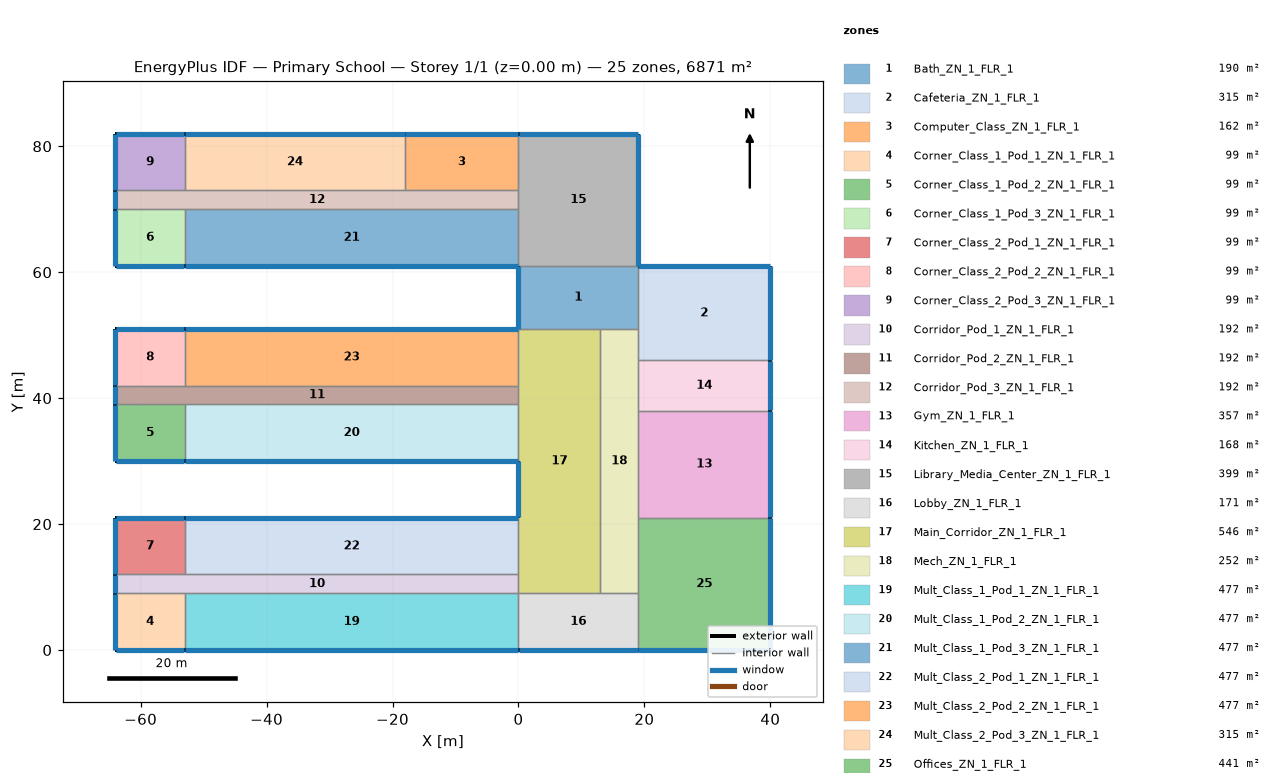
=== STOREY PLAN SPEC (per zone: floor XY polygon, exterior-wall plan segments, windows/doors) ===
zone 1: Bath_ZN_1_FLR_1  (190.0 m²)
  floor: (0.00, 61.00) (19.00, 61.00) (19.00, 51.00) (0.00, 51.00)
  exterior wall: (0.00, 61.00) – (0.00, 51.00)  [10.0 m]
    window: (0.00, 60.95) – (0.00, 51.05)  [14.0 m²]
  interior walls: 4
zone 2: Cafeteria_ZN_1_FLR_1  (315.0 m²)
  floor: (19.00, 61.00) (40.00, 61.00) (40.00, 46.00) (19.00, 46.00)
  exterior wall: (40.00, 46.00) – (40.00, 61.00)  [15.0 m]
    window: (40.00, 46.05) – (40.00, 60.95)  [21.0 m²]
  exterior wall: (40.00, 61.00) – (19.00, 61.00)  [21.0 m]
    window: (39.95, 61.00) – (19.05, 61.00)  [29.4 m²]
  interior walls: 3
zone 3: Computer_Class_ZN_1_FLR_1  (162.0 m²)
  floor: (-18.00, 82.00) (0.00, 82.00) (0.00, 73.00) (-18.00, 73.00)
  exterior wall: (0.00, 82.00) – (-18.00, 82.00)  [18.0 m]
    window: (-0.05, 82.00) – (-17.95, 82.00)  [25.2 m²]
  interior walls: 3
zone 4: Corner_Class_1_Pod_1_ZN_1_FLR_1  (99.0 m²)
  floor: (-64.00, 9.00) (-53.00, 9.00) (-53.00, 0.00) (-64.00, 0.00)
  exterior wall: (-64.00, 0.00) – (-53.00, 0.00)  [11.0 m]
    window: (-63.95, 0.00) – (-53.05, 0.00)  [15.4 m²]
  exterior wall: (-64.00, 9.00) – (-64.00, 0.00)  [9.0 m]
    window: (-64.00, 8.95) – (-64.00, 0.05)  [12.6 m²]
  interior walls: 2
zone 5: Corner_Class_1_Pod_2_ZN_1_FLR_1  (99.0 m²)
  floor: (-64.00, 39.00) (-53.00, 39.00) (-53.00, 30.00) (-64.00, 30.00)
  exterior wall: (-64.00, 30.00) – (-53.00, 30.00)  [11.0 m]
    window: (-63.95, 30.00) – (-53.05, 30.00)  [15.4 m²]
  exterior wall: (-64.00, 39.00) – (-64.00, 30.00)  [9.0 m]
    window: (-64.00, 38.95) – (-64.00, 30.05)  [12.6 m²]
  interior walls: 2
zone 6: Corner_Class_1_Pod_3_ZN_1_FLR_1  (99.0 m²)
  floor: (-64.00, 70.00) (-53.00, 70.00) (-53.00, 61.00) (-64.00, 61.00)
  exterior wall: (-64.00, 61.00) – (-53.00, 61.00)  [11.0 m]
    window: (-63.95, 61.00) – (-53.05, 61.00)  [15.4 m²]
  exterior wall: (-64.00, 70.00) – (-64.00, 61.00)  [9.0 m]
    window: (-64.00, 69.95) – (-64.00, 61.05)  [12.6 m²]
  interior walls: 2
zone 7: Corner_Class_2_Pod_1_ZN_1_FLR_1  (99.0 m²)
  floor: (-64.00, 21.00) (-53.00, 21.00) (-53.00, 12.00) (-64.00, 12.00)
  exterior wall: (-53.00, 21.00) – (-64.00, 21.00)  [11.0 m]
    window: (-53.05, 21.00) – (-63.95, 21.00)  [15.4 m²]
  exterior wall: (-64.00, 21.00) – (-64.00, 12.00)  [9.0 m]
    window: (-64.00, 20.95) – (-64.00, 12.05)  [12.6 m²]
  interior walls: 2
zone 8: Corner_Class_2_Pod_2_ZN_1_FLR_1  (99.0 m²)
  floor: (-64.00, 51.00) (-53.00, 51.00) (-53.00, 42.00) (-64.00, 42.00)
  exterior wall: (-53.00, 51.00) – (-64.00, 51.00)  [11.0 m]
    window: (-53.05, 51.00) – (-63.95, 51.00)  [15.4 m²]
  exterior wall: (-64.00, 51.00) – (-64.00, 42.00)  [9.0 m]
    window: (-64.00, 50.95) – (-64.00, 42.05)  [12.6 m²]
  interior walls: 2
zone 9: Corner_Class_2_Pod_3_ZN_1_FLR_1  (99.0 m²)
  floor: (-64.00, 82.00) (-53.00, 82.00) (-53.00, 73.00) (-64.00, 73.00)
  exterior wall: (-53.00, 82.00) – (-64.00, 82.00)  [11.0 m]
    window: (-53.05, 82.00) – (-63.95, 82.00)  [15.4 m²]
  exterior wall: (-64.00, 82.00) – (-64.00, 73.00)  [9.0 m]
    window: (-64.00, 81.95) – (-64.00, 73.05)  [12.6 m²]
  interior walls: 2
zone 10: Corridor_Pod_1_ZN_1_FLR_1  (192.0 m²)
  floor: (-64.00, 12.00) (0.00, 12.00) (0.00, 9.00) (-64.00, 9.00)
  exterior wall: (-64.00, 12.00) – (-64.00, 9.00)  [3.0 m]
    window: (-64.00, 11.95) – (-64.00, 9.05)  [4.2 m²]
  interior walls: 5
zone 11: Corridor_Pod_2_ZN_1_FLR_1  (192.0 m²)
  floor: (-64.00, 42.00) (0.00, 42.00) (0.00, 39.00) (-64.00, 39.00)
  exterior wall: (-64.00, 42.00) – (-64.00, 39.00)  [3.0 m]
    window: (-64.00, 41.95) – (-64.00, 39.05)  [4.2 m²]
  interior walls: 5
zone 12: Corridor_Pod_3_ZN_1_FLR_1  (192.0 m²)
  floor: (-64.00, 73.00) (0.00, 73.00) (0.00, 70.00) (-64.00, 70.00)
  exterior wall: (-64.00, 73.00) – (-64.00, 70.00)  [3.0 m]
    window: (-64.00, 72.95) – (-64.00, 70.05)  [4.2 m²]
  interior walls: 6
zone 13: Gym_ZN_1_FLR_1  (357.0 m²)
  floor: (19.00, 38.00) (40.00, 38.00) (40.00, 21.00) (19.00, 21.00)
  exterior wall: (40.00, 21.00) – (40.00, 38.00)  [17.0 m]
    window: (40.00, 21.05) – (40.00, 37.95)  [23.8 m²]
  interior walls: 3
zone 14: Kitchen_ZN_1_FLR_1  (168.0 m²)
  floor: (19.00, 46.00) (40.00, 46.00) (40.00, 38.00) (19.00, 38.00)
  exterior wall: (40.00, 38.00) – (40.00, 46.00)  [8.0 m]
    window: (40.00, 38.05) – (40.00, 45.95)  [11.2 m²]
  interior walls: 3
zone 15: Library_Media_Center_ZN_1_FLR_1  (399.0 m²)
  floor: (0.00, 82.00) (19.00, 82.00) (19.00, 61.00) (0.00, 61.00)
  exterior wall: (19.00, 61.00) – (19.00, 82.00)  [21.0 m]
    window: (19.00, 61.05) – (19.00, 81.95)  [29.4 m²]
  exterior wall: (19.00, 82.00) – (0.00, 82.00)  [19.0 m]
    window: (18.95, 82.00) – (0.05, 82.00)  [26.6 m²]
  interior walls: 4
zone 16: Lobby_ZN_1_FLR_1  (171.0 m²)
  floor: (0.00, 9.00) (19.00, 9.00) (19.00, 0.00) (0.00, 0.00)
  exterior wall: (0.00, 0.00) – (19.00, 0.00)  [19.0 m]
    window: (0.05, 0.00) – (18.95, 0.00)  [26.6 m²]
  interior walls: 4
zone 17: Main_Corridor_ZN_1_FLR_1  (546.0 m²)
  floor: (0.00, 51.00) (13.00, 51.00) (13.00, 9.00) (0.00, 9.00)
  exterior wall: (0.00, 30.00) – (0.00, 21.00)  [9.0 m]
    window: (0.00, 29.95) – (0.00, 21.05)  [12.6 m²]
  interior walls: 8
zone 18: Mech_ZN_1_FLR_1  (252.0 m²)
  floor: (13.00, 51.00) (19.00, 51.00) (19.00, 9.00) (13.00, 9.00)
  interior walls: 7
zone 19: Mult_Class_1_Pod_1_ZN_1_FLR_1  (477.0 m²)
  floor: (-53.00, 9.00) (0.00, 9.00) (0.00, 0.00) (-53.00, 0.00)
  exterior wall: (-53.00, 0.00) – (0.00, 0.00)  [53.0 m]
    window: (-52.95, 0.00) – (-0.05, 0.00)  [74.2 m²]
  interior walls: 3
zone 20: Mult_Class_1_Pod_2_ZN_1_FLR_1  (477.0 m²)
  floor: (-53.00, 39.00) (0.00, 39.00) (0.00, 30.00) (-53.00, 30.00)
  exterior wall: (-53.00, 30.00) – (0.00, 30.00)  [53.0 m]
    window: (-52.95, 30.00) – (-0.05, 30.00)  [74.2 m²]
  interior walls: 3
zone 21: Mult_Class_1_Pod_3_ZN_1_FLR_1  (477.0 m²)
  floor: (-53.00, 70.00) (0.00, 70.00) (0.00, 61.00) (-53.00, 61.00)
  exterior wall: (-53.00, 61.00) – (0.00, 61.00)  [53.0 m]
    window: (-52.95, 61.00) – (-0.05, 61.00)  [74.2 m²]
  interior walls: 3
zone 22: Mult_Class_2_Pod_1_ZN_1_FLR_1  (477.0 m²)
  floor: (-53.00, 21.00) (0.00, 21.00) (0.00, 12.00) (-53.00, 12.00)
  exterior wall: (0.00, 21.00) – (-53.00, 21.00)  [53.0 m]
    window: (-0.05, 21.00) – (-52.95, 21.00)  [74.2 m²]
  interior walls: 3
zone 23: Mult_Class_2_Pod_2_ZN_1_FLR_1  (477.0 m²)
  floor: (-53.00, 51.00) (0.00, 51.00) (0.00, 42.00) (-53.00, 42.00)
  exterior wall: (0.00, 51.00) – (-53.00, 51.00)  [53.0 m]
    window: (-0.05, 51.00) – (-52.95, 51.00)  [74.2 m²]
  interior walls: 3
zone 24: Mult_Class_2_Pod_3_ZN_1_FLR_1  (315.0 m²)
  floor: (-53.00, 82.00) (-18.00, 82.00) (-18.00, 73.00) (-53.00, 73.00)
  exterior wall: (-18.00, 82.00) – (-53.00, 82.00)  [35.0 m]
    window: (-18.05, 82.00) – (-52.95, 82.00)  [49.0 m²]
  interior walls: 3
zone 25: Offices_ZN_1_FLR_1  (441.0 m²)
  floor: (19.00, 21.00) (40.00, 21.00) (40.00, 0.00) (19.00, 0.00)
  exterior wall: (19.00, 0.00) – (40.00, 0.00)  [21.0 m]
    window: (19.05, 0.00) – (39.95, 0.00)  [29.4 m²]
  exterior wall: (40.00, 0.00) – (40.00, 21.00)  [21.0 m]
    window: (40.00, 0.05) – (40.00, 20.95)  [29.4 m²]
  interior walls: 3

=== DERIVED (storey summary) ===
Building: Primary School
Storey: 1 of 1  (floor level z = 0.00 m)
Storey gross floor area: 6871.0 m²
Zones on this storey: 25
  - Bath_ZN_1_FLR_1: floor 190.0 m²; exterior wall 10.0 m (40.0 m²); 1 window(s) 14.0 m²; WWR 35.0%
  - Cafeteria_ZN_1_FLR_1: floor 315.0 m²; exterior wall 36.0 m (144.0 m²); 2 window(s) 50.4 m²; WWR 35.0%
  - Computer_Class_ZN_1_FLR_1: floor 162.0 m²; exterior wall 18.0 m (72.0 m²); 1 window(s) 25.2 m²; WWR 35.0%
  - Corner_Class_1_Pod_1_ZN_1_FLR_1: floor 99.0 m²; exterior wall 20.0 m (80.0 m²); 2 window(s) 28.0 m²; WWR 35.0%
  - Corner_Class_1_Pod_2_ZN_1_FLR_1: floor 99.0 m²; exterior wall 20.0 m (80.0 m²); 2 window(s) 28.0 m²; WWR 35.0%
  - Corner_Class_1_Pod_3_ZN_1_FLR_1: floor 99.0 m²; exterior wall 20.0 m (80.0 m²); 2 window(s) 28.0 m²; WWR 35.0%
  - Corner_Class_2_Pod_1_ZN_1_FLR_1: floor 99.0 m²; exterior wall 20.0 m (80.0 m²); 2 window(s) 28.0 m²; WWR 35.0%
  - Corner_Class_2_Pod_2_ZN_1_FLR_1: floor 99.0 m²; exterior wall 20.0 m (80.0 m²); 2 window(s) 28.0 m²; WWR 35.0%
  - Corner_Class_2_Pod_3_ZN_1_FLR_1: floor 99.0 m²; exterior wall 20.0 m (80.0 m²); 2 window(s) 28.0 m²; WWR 35.0%
  - Corridor_Pod_1_ZN_1_FLR_1: floor 192.0 m²; exterior wall 3.0 m (12.0 m²); 1 window(s) 4.2 m²; WWR 35.0%
  - Corridor_Pod_2_ZN_1_FLR_1: floor 192.0 m²; exterior wall 3.0 m (12.0 m²); 1 window(s) 4.2 m²; WWR 35.0%
  - Corridor_Pod_3_ZN_1_FLR_1: floor 192.0 m²; exterior wall 3.0 m (12.0 m²); 1 window(s) 4.2 m²; WWR 35.0%
  - Gym_ZN_1_FLR_1: floor 357.0 m²; exterior wall 17.0 m (68.0 m²); 1 window(s) 23.8 m²; WWR 35.0%
  - Kitchen_ZN_1_FLR_1: floor 168.0 m²; exterior wall 8.0 m (32.0 m²); 1 window(s) 11.2 m²; WWR 35.0%
  - Library_Media_Center_ZN_1_FLR_1: floor 399.0 m²; exterior wall 40.0 m (160.0 m²); 2 window(s) 56.0 m²; WWR 35.0%
  - Lobby_ZN_1_FLR_1: floor 171.0 m²; exterior wall 19.0 m (76.0 m²); 1 window(s) 26.6 m²; WWR 35.0%
  - Main_Corridor_ZN_1_FLR_1: floor 546.0 m²; exterior wall 9.0 m (36.0 m²); 1 window(s) 12.6 m²; WWR 35.0%
  - Mech_ZN_1_FLR_1: floor 252.0 m²
  - Mult_Class_1_Pod_1_ZN_1_FLR_1: floor 477.0 m²; exterior wall 53.0 m (212.0 m²); 1 window(s) 74.2 m²; WWR 35.0%
  - Mult_Class_1_Pod_2_ZN_1_FLR_1: floor 477.0 m²; exterior wall 53.0 m (212.0 m²); 1 window(s) 74.2 m²; WWR 35.0%
  - Mult_Class_1_Pod_3_ZN_1_FLR_1: floor 477.0 m²; exterior wall 53.0 m (212.0 m²); 1 window(s) 74.2 m²; WWR 35.0%
  - Mult_Class_2_Pod_1_ZN_1_FLR_1: floor 477.0 m²; exterior wall 53.0 m (212.0 m²); 1 window(s) 74.2 m²; WWR 35.0%
  - Mult_Class_2_Pod_2_ZN_1_FLR_1: floor 477.0 m²; exterior wall 53.0 m (212.0 m²); 1 window(s) 74.2 m²; WWR 35.0%
  - Mult_Class_2_Pod_3_ZN_1_FLR_1: floor 315.0 m²; exterior wall 35.0 m (140.0 m²); 1 window(s) 49.0 m²; WWR 35.0%
  - Offices_ZN_1_FLR_1: floor 441.0 m²; exterior wall 42.0 m (168.0 m²); 2 window(s) 58.8 m²; WWR 35.0%
Zone adjacency (shared interzone walls):
  - Bath_ZN_1_FLR_1 ↔ Cafeteria_ZN_1_FLR_1
  - Bath_ZN_1_FLR_1 ↔ Library_Media_Center_ZN_1_FLR_1
  - Bath_ZN_1_FLR_1 ↔ Main_Corridor_ZN_1_FLR_1
  - Bath_ZN_1_FLR_1 ↔ Mech_ZN_1_FLR_1
  - Cafeteria_ZN_1_FLR_1 ↔ Kitchen_ZN_1_FLR_1
  - Cafeteria_ZN_1_FLR_1 ↔ Mech_ZN_1_FLR_1
  - Computer_Class_ZN_1_FLR_1 ↔ Corridor_Pod_3_ZN_1_FLR_1
  - Computer_Class_ZN_1_FLR_1 ↔ Library_Media_Center_ZN_1_FLR_1
  - Computer_Class_ZN_1_FLR_1 ↔ Mult_Class_2_Pod_3_ZN_1_FLR_1
  - Corner_Class_1_Pod_1_ZN_1_FLR_1 ↔ Corridor_Pod_1_ZN_1_FLR_1
  - Corner_Class_1_Pod_1_ZN_1_FLR_1 ↔ Mult_Class_1_Pod_1_ZN_1_FLR_1
  - Corner_Class_1_Pod_2_ZN_1_FLR_1 ↔ Corridor_Pod_2_ZN_1_FLR_1
  - Corner_Class_1_Pod_2_ZN_1_FLR_1 ↔ Mult_Class_1_Pod_2_ZN_1_FLR_1
  - Corner_Class_1_Pod_3_ZN_1_FLR_1 ↔ Corridor_Pod_3_ZN_1_FLR_1
  - Corner_Class_1_Pod_3_ZN_1_FLR_1 ↔ Mult_Class_1_Pod_3_ZN_1_FLR_1
  - Corner_Class_2_Pod_1_ZN_1_FLR_1 ↔ Corridor_Pod_1_ZN_1_FLR_1
  - Corner_Class_2_Pod_1_ZN_1_FLR_1 ↔ Mult_Class_2_Pod_1_ZN_1_FLR_1
  - Corner_Class_2_Pod_2_ZN_1_FLR_1 ↔ Corridor_Pod_2_ZN_1_FLR_1
  - Corner_Class_2_Pod_2_ZN_1_FLR_1 ↔ Mult_Class_2_Pod_2_ZN_1_FLR_1
  - Corner_Class_2_Pod_3_ZN_1_FLR_1 ↔ Corridor_Pod_3_ZN_1_FLR_1
  - Corner_Class_2_Pod_3_ZN_1_FLR_1 ↔ Mult_Class_2_Pod_3_ZN_1_FLR_1
  - Corridor_Pod_1_ZN_1_FLR_1 ↔ Main_Corridor_ZN_1_FLR_1
  - Corridor_Pod_1_ZN_1_FLR_1 ↔ Mult_Class_1_Pod_1_ZN_1_FLR_1
  - Corridor_Pod_1_ZN_1_FLR_1 ↔ Mult_Class_2_Pod_1_ZN_1_FLR_1
  - Corridor_Pod_2_ZN_1_FLR_1 ↔ Main_Corridor_ZN_1_FLR_1
  - Corridor_Pod_2_ZN_1_FLR_1 ↔ Mult_Class_1_Pod_2_ZN_1_FLR_1
  - Corridor_Pod_2_ZN_1_FLR_1 ↔ Mult_Class_2_Pod_2_ZN_1_FLR_1
  - Corridor_Pod_3_ZN_1_FLR_1 ↔ Library_Media_Center_ZN_1_FLR_1
  - Corridor_Pod_3_ZN_1_FLR_1 ↔ Mult_Class_1_Pod_3_ZN_1_FLR_1
  - Corridor_Pod_3_ZN_1_FLR_1 ↔ Mult_Class_2_Pod_3_ZN_1_FLR_1
  - Gym_ZN_1_FLR_1 ↔ Kitchen_ZN_1_FLR_1
  - Gym_ZN_1_FLR_1 ↔ Mech_ZN_1_FLR_1
  - Gym_ZN_1_FLR_1 ↔ Offices_ZN_1_FLR_1
  - Kitchen_ZN_1_FLR_1 ↔ Mech_ZN_1_FLR_1
  - Library_Media_Center_ZN_1_FLR_1 ↔ Mult_Class_1_Pod_3_ZN_1_FLR_1
  - Lobby_ZN_1_FLR_1 ↔ Main_Corridor_ZN_1_FLR_1
  - Lobby_ZN_1_FLR_1 ↔ Mech_ZN_1_FLR_1
  - Lobby_ZN_1_FLR_1 ↔ Mult_Class_1_Pod_1_ZN_1_FLR_1
  - Lobby_ZN_1_FLR_1 ↔ Offices_ZN_1_FLR_1
  - Main_Corridor_ZN_1_FLR_1 ↔ Mech_ZN_1_FLR_1
  - Main_Corridor_ZN_1_FLR_1 ↔ Mult_Class_1_Pod_2_ZN_1_FLR_1
  - Main_Corridor_ZN_1_FLR_1 ↔ Mult_Class_2_Pod_1_ZN_1_FLR_1
  - Main_Corridor_ZN_1_FLR_1 ↔ Mult_Class_2_Pod_2_ZN_1_FLR_1
  - Mech_ZN_1_FLR_1 ↔ Offices_ZN_1_FLR_1